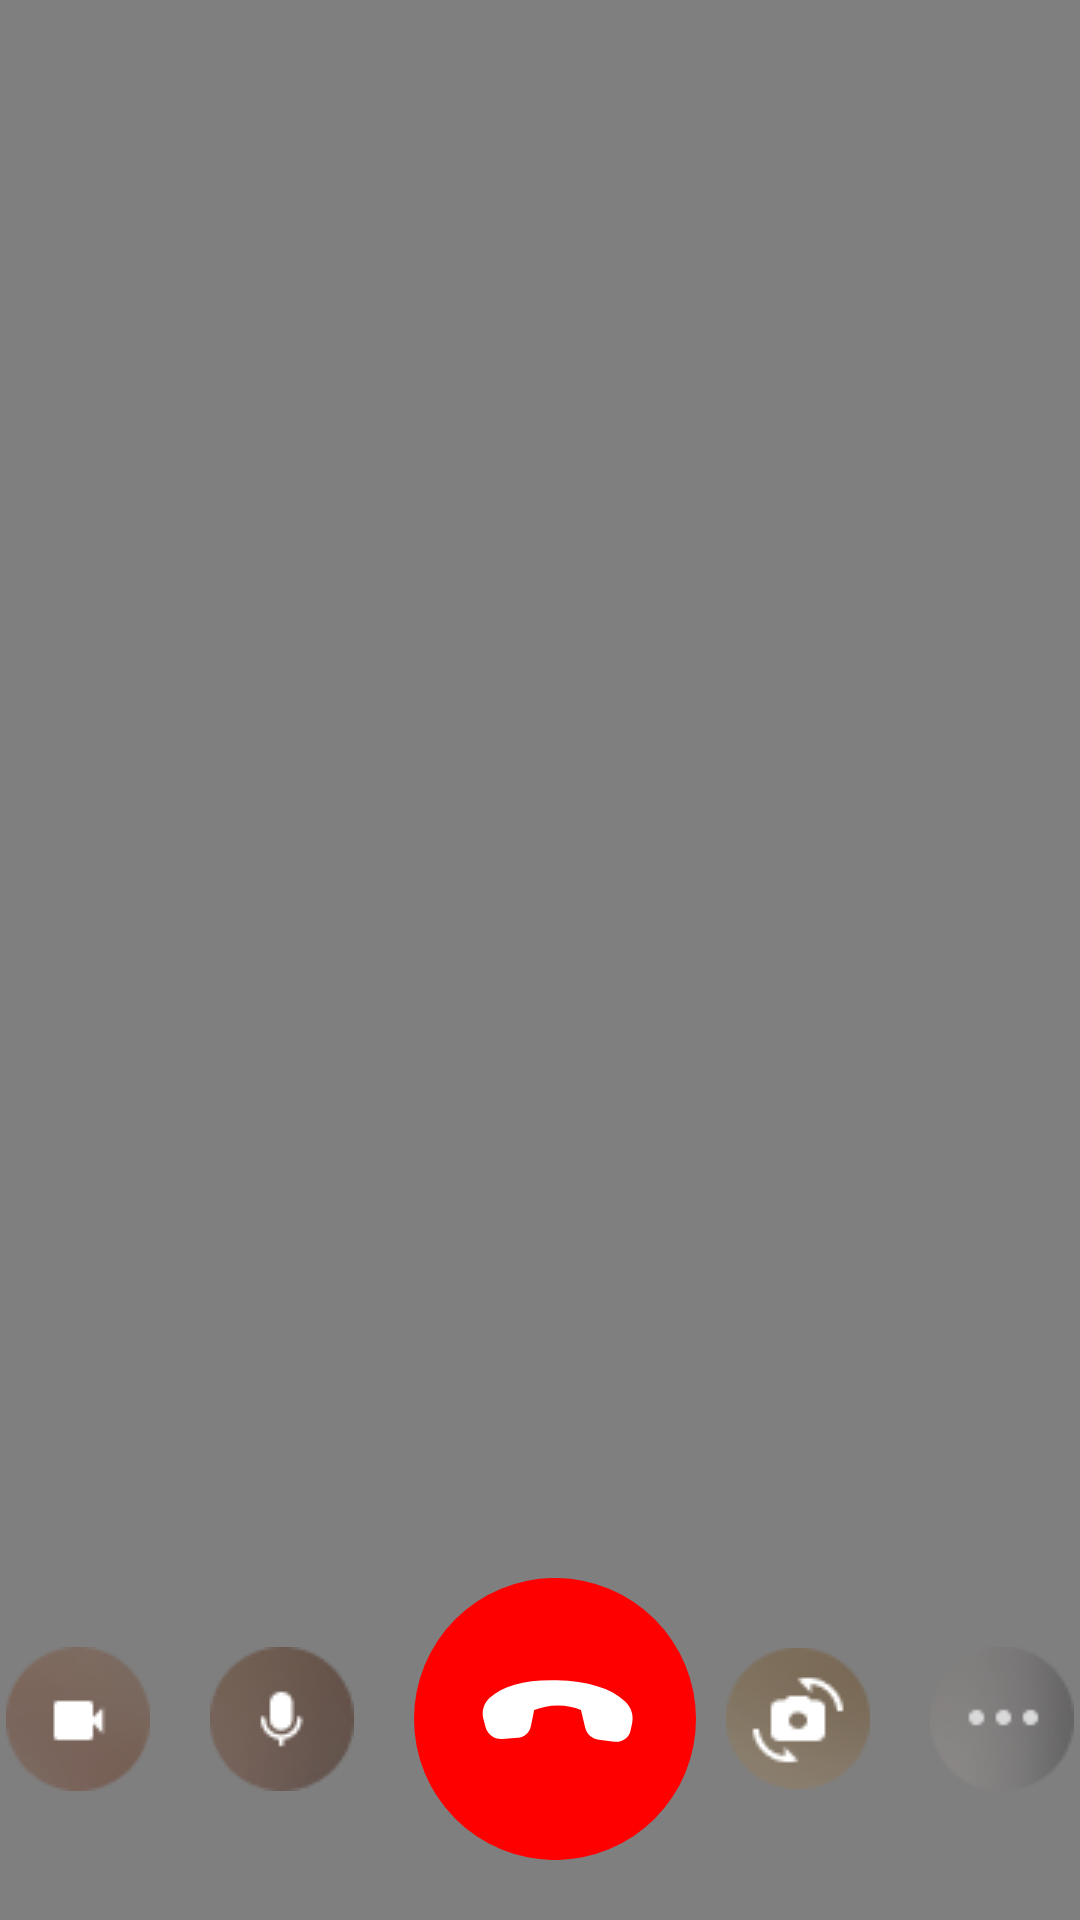

This screen was rendered from an Android layout file. Write that file and the resources it references.
<!-- AndroidManifest.xml: application theme Theme.FakeCall -->
<!-- res/layout/activity_video_calling.xml -->
<?xml version="1.0" encoding="utf-8"?>
<layout
    xmlns:android="http://schemas.android.com/apk/res/android"
    xmlns:app="http://schemas.android.com/apk/res-auto"
    xmlns:tools="http://schemas.android.com/tools">

    <androidx.constraintlayout.widget.ConstraintLayout
        android:layout_width="match_parent"
        android:layout_height="match_parent"
        android:background="@color/black"
        >

        <VideoView
            android:id="@+id/videoView"
            android:layout_width="match_parent"
            android:layout_height="match_parent"
            app:layout_constraintBottom_toBottomOf="parent"
            app:layout_constraintEnd_toEndOf="parent"
            app:layout_constraintHorizontal_bias="0.0"
            app:layout_constraintStart_toStartOf="parent"
            app:layout_constraintTop_toTopOf="parent"
            app:layout_constraintVertical_bias="0.0" />

        <ProgressBar
            android:id="@+id/progressBar"
            android:layout_width="wrap_content"
            android:layout_height="wrap_content"
            android:visibility="gone"
            app:layout_constraintBottom_toBottomOf="parent"
            app:layout_constraintEnd_toEndOf="parent"
            app:layout_constraintStart_toStartOf="parent"
            app:layout_constraintTop_toTopOf="parent" />

        <TextureView
            android:id="@+id/textureView"
            android:layout_width="170dp"
            android:layout_height="200dp"
            android:layout_marginEnd="20dp"
            android:layout_marginTop="40dp"
            app:layout_constraintEnd_toEndOf="parent"
            app:layout_constraintTop_toTopOf="parent" />


        <LinearLayout
            android:layout_width="wrap_content"
            android:layout_height="wrap_content"
            android:orientation="horizontal"
            android:layout_marginStart="20dp"
            android:layout_marginEnd="20dp"
            android:layout_marginBottom="20dp"
            app:layout_constraintBottom_toBottomOf="parent"
            app:layout_constraintEnd_toEndOf="parent"
            app:layout_constraintStart_toStartOf="parent">



            <ImageView
                android:id="@+id/ivCamera"
                android:layout_width="wrap_content"
                android:layout_height="wrap_content"
                android:foreground="?attr/selectableItemBackgroundBorderless"
                android:layout_marginEnd="20dp"
                android:layout_gravity="center"
                android:src="@drawable/icon_camera_on" />





            <ImageView
                android:id="@+id/ivVolume"
                android:layout_width="wrap_content"
                android:layout_height="wrap_content"
                android:foreground="?attr/selectableItemBackgroundBorderless"
                android:layout_marginEnd="20dp"
                android:layout_gravity="center"
                android:src="@drawable/icon_mic_on" />



            <ImageView
                android:id="@+id/ivEndCall"
                android:layout_width="wrap_content"
                android:layout_height="wrap_content"
                android:layout_gravity="center"
                android:clickable="true"
                android:layout_marginEnd="10dp"
                android:foreground="?attr/selectableItemBackgroundBorderless"
                android:src="@drawable/icon_end_call"
                app:layout_constraintBottom_toBottomOf="parent"
                app:layout_constraintEnd_toEndOf="parent"
                app:layout_constraintStart_toStartOf="parent" />



            <ImageView
                android:id="@+id/ivRotateCamera"
                android:layout_width="wrap_content"
                android:layout_height="wrap_content"
                android:layout_marginEnd="20dp"
                android:layout_gravity="center"
                android:clickable="true"
                android:foreground="?attr/selectableItemBackgroundBorderless"
                android:src="@drawable/icon_rotation" />


            <ImageView
                android:layout_width="wrap_content"
                android:layout_height="wrap_content"
                android:layout_gravity="center"
                android:clickable="true"
                android:foreground="?attr/selectableItemBackgroundBorderless"
                android:src="@drawable/icon_more" />


        </LinearLayout>

    </androidx.constraintlayout.widget.ConstraintLayout>
</layout>
<!-- resources referenced by this layout -->
<resources>
  <color name="black">#FF000000</color>
  <!-- drawable icon_camera_on: png bitmap (drawable, 2531 bytes) -->
  <!-- drawable icon_end_call (drawable) -->
  <vector xmlns:android="http://schemas.android.com/apk/res/android"
      android:width="94dp"
      android:height="94dp"
      android:viewportWidth="94"
      android:viewportHeight="94">
    <path
        android:pathData="M47,47m-47,0a47,47 0,1 1,94 0a47,47 0,1 1,-94 0"
        android:fillColor="#FF0000"/>
    <path
        android:pathData="M72.729,48.328L72.169,50.906C71.642,53.322 69.33,54.893 66.767,54.578L61.663,53.95C59.441,53.675 57.583,52.042 57.07,49.913L55.647,43.982C53.335,42.963 50.771,42.458 47.957,42.467C45.247,42.454 42.561,42.985 40.06,44.028L38.94,49.517C38.514,51.595 36.747,53.109 34.56,53.27L29.461,53.65C26.915,53.838 24.525,52.159 23.867,49.722L23.161,47.112C22.459,44.512 23.216,41.814 25.15,40.032C29.717,35.821 37.194,33.848 47.586,34.106C57.994,34.365 65.594,36.723 70.377,41.177C72.39,43.051 73.286,45.771 72.729,48.328Z"
        android:fillColor="#ffffff"/>
  </vector>
  <!-- drawable icon_mic_on: png bitmap (drawable, 2792 bytes) -->
  <!-- drawable icon_more: png bitmap (drawable, 2843 bytes) -->
  <!-- drawable icon_rotation: png bitmap (drawable, 3098 bytes) -->
  <style name="Theme.FakeCall" parent="Theme.MaterialComponents.Light.NoActionBar">
          
          <item name="colorPrimary">@color/app_color</item>
          <item name="colorPrimaryVariant">@color/purple_700</item>
          <item name="colorOnPrimary">@color/white</item>
          
          <item name="colorSecondary">@color/teal_200</item>
          <item name="colorSecondaryVariant">@color/teal_700</item>
          <item name="colorOnSecondary">@color/black</item>
          
          <item name="android:statusBarColor">?attr/colorPrimaryVariant</item>
          
      </style>
  <color name="app_color">#6730C3</color>
  <color name="purple_700">#FF3700B3</color>
  <color name="white">#FFFFFFFF</color>
  <color name="teal_200">#FF03DAC5</color>
  <color name="teal_700">#FF018786</color>
</resources>
